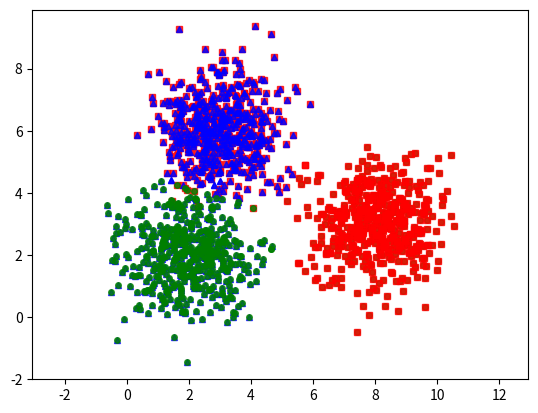

Write the Python code that produced this figure.
import numpy as np
import matplotlib.pyplot as plt
from scipy.spatial.distance import cdist
np.random.seed(11)

means = [[2, 2], [8, 3], [3, 6]]
cov = [[1, 0], [0, 1]]
N = 500
X0 = np.random.multivariate_normal(means[0], cov, N)
X1 = np.random.multivariate_normal(means[1], cov, N)
X2 = np.random.multivariate_normal(means[2], cov, N)

X = np.concatenate((X0, X1, X2), axis = 0)
K = 3

original_label = np.asarray([0]*N + [1]*N + [2]*N).T

def kmeans_display(X, label):
    K = np.amax(label) + 1
    X0 = X[label == 0, :]
    X1 = X[label == 1, :]
    X2 = X[label == 2, :]
                        
    plt.plot(X0[:, 0], X0[:, 1], 'b^', markersize = 4, alpha = .8)
    plt.plot(X1[:, 0], X1[:, 1], 'go', markersize = 4, alpha = .8)
    plt.plot(X2[:, 0], X2[:, 1], 'rs', markersize = 4, alpha = .8)

    plt.axis('equal')
    plt.plot()
    plt.show()
                                                    
kmeans_display(X, original_label)

def kmeans_init_centers(X, k):
    # randomly pick k rows of X as initial centers
    return X[np.random.choice(X.shape[0], k, replace=False)]

def kmeans_assign_labels(X, centers):
    # calculate pairwise distances btw data and centers
    D = cdist(X, centers)
    # return index of the closest center
    return np.argmin(D, axis = 1)

def kmeans_update_centers(X, labels, K):
    centers = np.zeros((K, X.shape[1]))
    for k in range(K):
        # collect all points assigned to the k-th cluster 
        Xk = X[labels == k, :]
        # take average
        centers[k,:] = np.mean(Xk, axis = 0)
    return centers

def has_converged(centers, new_centers):
    # return True if two sets of centers are the same
    return (set([tuple(a) for a in centers]) == 
        set([tuple(a) for a in new_centers]))

def kmeans(X, K):
    centers = [kmeans_init_centers(X, K)]
    labels = []
    it = 0 
    while True:
        labels.append(kmeans_assign_labels(X, centers[-1]))
        new_centers = kmeans_update_centers(X, labels[-1], K)
        if has_converged(centers[-1], new_centers):
            break
        centers.append(new_centers)
        it += 1
    return (centers, labels, it)

(centers, labels, it) = kmeans(X, K)
print ('Centers found by our algorithm:')
print (centers[-1])

kmeans_display(X, labels[-1])

